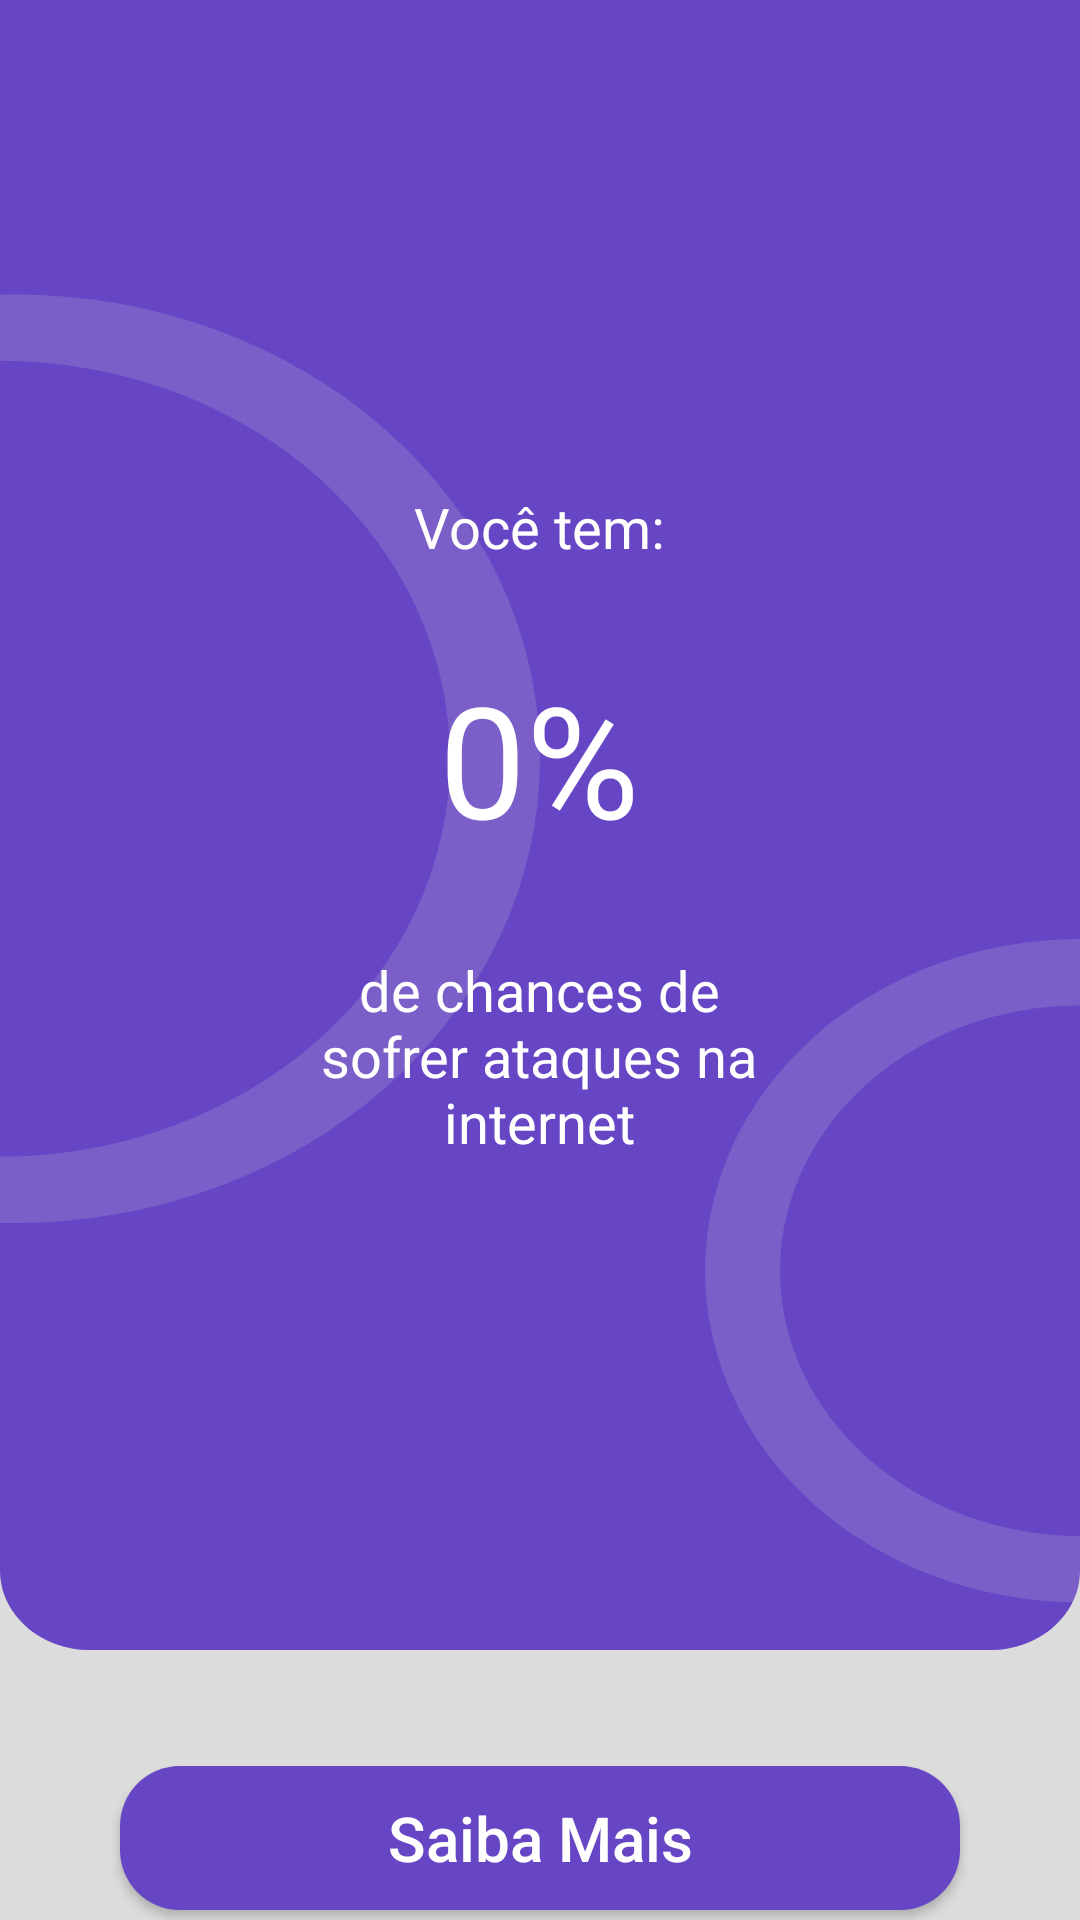

The Android layout XML behind this screen, and the referenced resources:
<!-- AndroidManifest.xml: application theme Theme.SITestCliente -->
<!-- res/layout/activity_tela_resultado_teste.xml -->
<?xml version="1.0" encoding="utf-8"?>
<androidx.constraintlayout.widget.ConstraintLayout xmlns:android="http://schemas.android.com/apk/res/android"
    xmlns:app="http://schemas.android.com/apk/res-auto"
    xmlns:tools="http://schemas.android.com/tools"
    android:layout_width="match_parent"
    android:layout_height="match_parent"
    android:background="#DCDCDC"
    android:orientation="vertical"
    tools:context=".TelaResultadoTeste">

    <LinearLayout
        android:id="@+id/linearLayout"
        android:layout_width="match_parent"
        android:layout_height="550dp"
        android:background="@drawable/bg_teste"
        android:gravity="center"
        android:orientation="vertical"
        app:layout_constraintEnd_toEndOf="parent"
        app:layout_constraintStart_toStartOf="parent"
        app:layout_constraintTop_toTopOf="parent">

        <TextView
            android:layout_width="wrap_content"
            android:layout_height="wrap_content"
            android:padding="15dp"
            android:text="@string/resultado_texto1"
            android:textAlignment="center"
            android:textColor="@color/white"
            android:textSize="9pt" />

        <TextView
            android:id="@+id/txtResultadoTeste"
            android:layout_width="wrap_content"
            android:layout_height="wrap_content"
            android:padding="15dp"
            android:text="0%"
            android:textAlignment="center"
            android:textColor="@color/white"
            android:textSize="25pt" />

        <TextView
            android:layout_width="wrap_content"
            android:layout_height="wrap_content"
            android:padding="15dp"
            android:text="@string/resultado_texto2"
            android:textAlignment="center"
            android:textColor="@color/white"
            android:textSize="9pt" />
    </LinearLayout>

    <androidx.appcompat.widget.AppCompatButton
        android:id="@+id/btnSaibaMais"
        style="@style/Button2"
        android:hint="@string/btn_resultado_teste"
        android:padding="5dp"
        android:textColorHint="@color/white"
        android:textSize="10pt"
        app:layout_constraintBottom_toBottomOf="parent"
        app:layout_constraintEnd_toEndOf="parent"
        app:layout_constraintStart_toStartOf="parent"
        app:layout_constraintTop_toBottomOf="@+id/linearLayout" />

</androidx.constraintlayout.widget.ConstraintLayout>
<!-- resources referenced by this layout -->
<resources>
  <color name="white">#FFFFFFFF</color>
  <!-- drawable bg_teste (drawable) -->
  <vector xmlns:android="http://schemas.android.com/apk/res/android"
      android:width="360dp"
      android:height="622dp"
      android:viewportWidth="360"
      android:viewportHeight="622">
    <path
        android:pathData="M0,0H360V592C360,608.57 346.57,622 330,622H30C13.43,622 0,608.57 0,592V0Z"
        android:fillColor="#6746C5"/>
    <path
        android:pathData="M5,286m-175,0a175,175 0,1 1,350 0a175,175 0,1 1,-350 0"
        android:fillColor="#D9D9D9"
        android:fillAlpha="0.17"/>
    <path
        android:pathData="M0,286m-150,0a150,150 0,1 1,300 0a150,150 0,1 1,-300 0"
        android:fillColor="#6746C5"/>
    <path
        android:pathData="M360,479m-125,0a125,125 0,1 1,250 0a125,125 0,1 1,-250 0"
        android:fillColor="#D9D9D9"
        android:fillAlpha="0.17"/>
    <path
        android:pathData="M360,479m-100,0a100,100 0,1 1,200 0a100,100 0,1 1,-200 0"
        android:fillColor="#6746C5"/>
  </vector>
  <string name="btn_resultado_teste">Saiba Mais</string>
  <string name="resultado_texto1">Você tem:</string>
  <string name="resultado_texto2">de chances de\n sofrer ataques na \ninternet</string>
  <style name="Button2">
              <item name="android:layout_width">match_parent</item>
              <item name="android:layout_height">wrap_content</item>
              <item name="android:layout_marginTop">35dp</item>
              <item name="android:layout_marginStart">40dp</item>
              <item name="android:layout_marginEnd">40dp</item>
              <item name="android:background">@drawable/button2</item>
              <item name="android:textSize">25dp</item>
          </style>
  <style name="Theme.SITestCliente" parent="Base.Theme.SITestCliente" />
  <!-- drawable button2 (drawable) -->
  <?xml version="1.0" encoding="utf-8"?>
  <shape xmlns:android="http://schemas.android.com/apk/res/android">
  
      <corners android:radius="20dp"/>
      <solid android:color="@color/roxo"/>
  
  </shape>
  <style name="Base.Theme.SITestCliente" parent="Theme.Material3.DayNight.NoActionBar">
          
          
      </style>
  <color name="roxo">#6746C5</color>
</resources>
